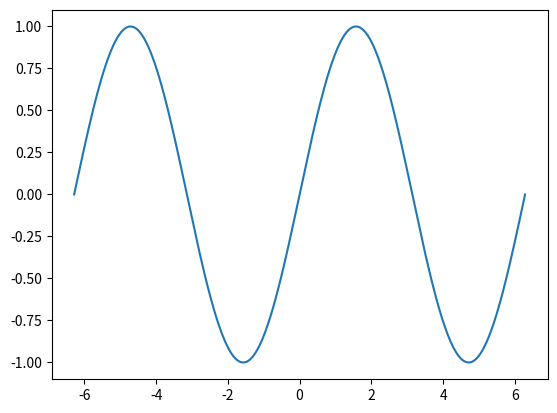

Write the Python code that produced this figure.
#!/usr/bin/env python

import numpy as np
import matplotlib.pyplot as plt

x = np.linspace(-2*np.pi, 2*np.pi, 501)
y = np.sin(x)

plt.plot(x, y, '-')
plt.savefig('sin.png')